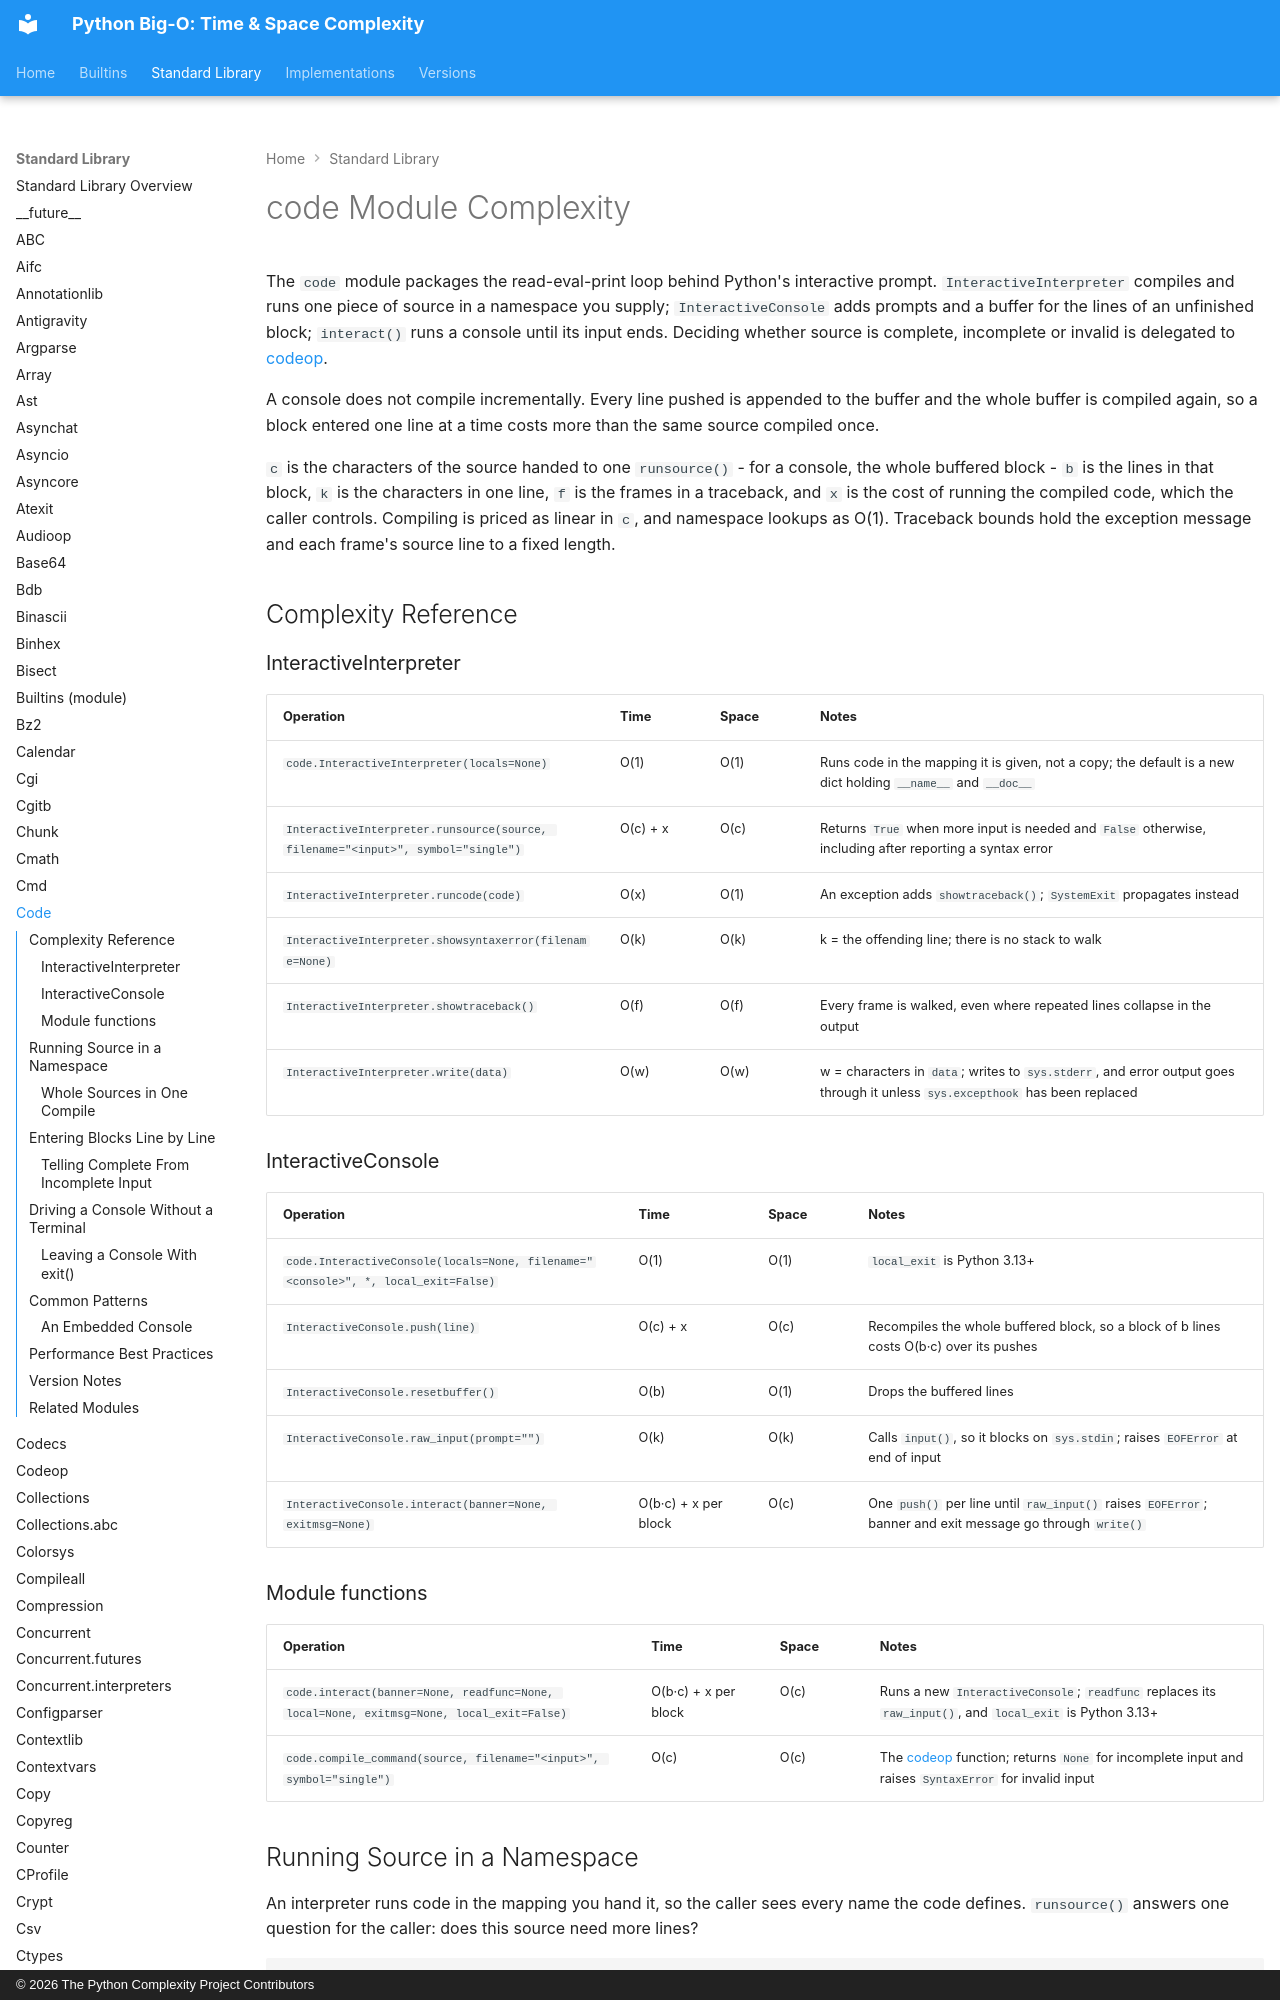

repository: heikkitoivonen/python-time-space-complexity · page: stdlib/code/index.html · generator: mkdocs · copyright: © 2026 The Python Complexity Project Contributors

# code Module Complexity

The `code` module packages the read-eval-print loop behind Python's interactive prompt.
`InteractiveInterpreter` compiles and runs one piece of source in a namespace you supply;
`InteractiveConsole` adds prompts and a buffer for the lines of an unfinished block; `interact()`
runs a console until its input ends. Deciding whether source is complete, incomplete or invalid is
delegated to [codeop](codeop.md).

A console does not compile incrementally. Every line pushed is appended to the buffer and the
whole buffer is compiled again, so a block entered one line at a time costs more than the same
source compiled once.

`c` is the characters of the source handed to one `runsource()` - for a console, the whole
buffered block - `b` is the lines in that block, `k` is the characters in one line, `f` is the
frames in a traceback, and `x` is the cost of running the compiled code, which the caller
controls. Compiling is priced as linear in `c`, and namespace lookups as O(1). Traceback bounds
hold the exception message and each frame's source line to a fixed length.

## Complexity Reference

### InteractiveInterpreter

| Operation | Time | Space | Notes |
|-----------|------|-------|-------|
| `code.InteractiveInterpreter(locals=None)` | O(1) | O(1) | Runs code in the mapping it is given, not a copy; the default is a new dict holding `__name__` and `__doc__` |
| `InteractiveInterpreter.runsource(source, filename="<input>", symbol="single")` | O(c) + x | O(c) | Returns `True` when more input is needed and `False` otherwise, including after reporting a syntax error |
| `InteractiveInterpreter.runcode(code)` | O(x) | O(1) | An exception adds `showtraceback()`; `SystemExit` propagates instead |
| `InteractiveInterpreter.showsyntaxerror(filename=None)` | O(k) | O(k) | k = the offending line; there is no stack to walk |
| `InteractiveInterpreter.showtraceback()` | O(f) | O(f) | Every frame is walked, even where repeated lines collapse in the output |
| `InteractiveInterpreter.write(data)` | O(w) | O(w) | w = characters in `data`; writes to `sys.stderr`, and error output goes through it unless `sys.excepthook` has been replaced |
